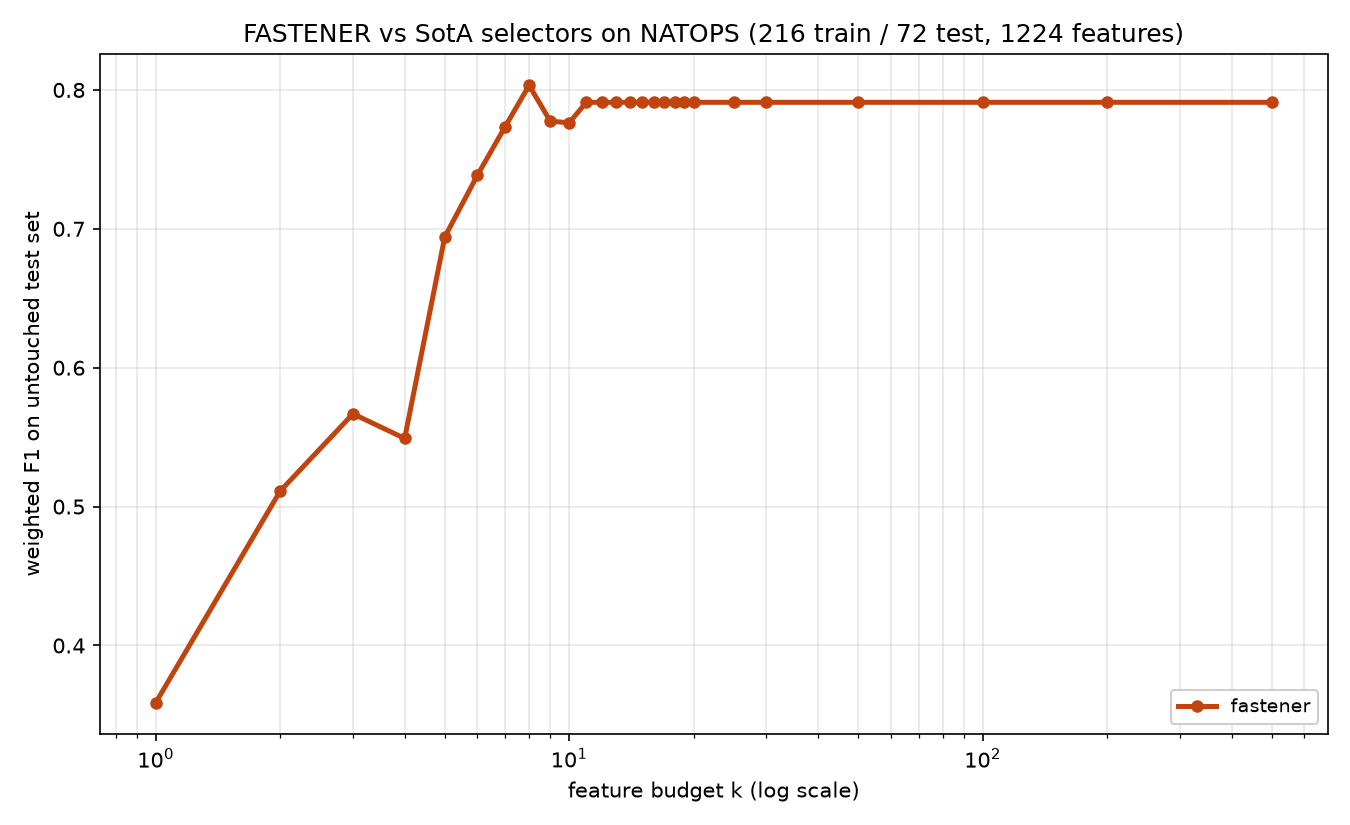

Data behind this chart, as committed beside it:
method, algorithm_id, seed, budget_k, n_features_used, val_f1, test_f1, test_accuracy, test_balanced_accuracy
fastener, fastener@f7f475c+b7e724d#e357, 1999, 1, 1, 0.4993, 0.3588, 0.3611, 0.3611
fastener, fastener@f7f475c+b7e724d#e357, 1999, 2, 2, 0.6183, 0.5112, 0.5278, 0.5278
fastener, fastener@f7f475c+b7e724d#e357, 1999, 3, 3, 0.7368, 0.5668, 0.5833, 0.5833
fastener, fastener@f7f475c+b7e724d#e357, 1999, 4, 4, 0.7794, 0.5491, 0.5556, 0.5556
fastener, fastener@f7f475c+b7e724d#e357, 1999, 5, 5, 0.8244, 0.6941, 0.6944, 0.6944
fastener, fastener@f7f475c+b7e724d#e357, 1999, 6, 6, 0.8436, 0.7387, 0.75, 0.75
fastener, fastener@f7f475c+b7e724d#e357, 1999, 7, 7, 0.8875, 0.7736, 0.7778, 0.7778
fastener, fastener@f7f475c+b7e724d#e357, 1999, 8, 8, 0.8879, 0.8033, 0.8056, 0.8056
fastener, fastener@f7f475c+b7e724d#e357, 1999, 9, 9, 0.8881, 0.7775, 0.7778, 0.7778
fastener, fastener@f7f475c+b7e724d#e357, 1999, 10, 10, 0.9298, 0.7764, 0.7778, 0.7778
fastener, fastener@f7f475c+b7e724d#e357, 1999, 11, 11, 0.9437, 0.7911, 0.7917, 0.7917
fastener, fastener@f7f475c+b7e724d#e357, 1999, 12, 11, 0.9437, 0.7911, 0.7917, 0.7917
fastener, fastener@f7f475c+b7e724d#e357, 1999, 13, 11, 0.9437, 0.7911, 0.7917, 0.7917
fastener, fastener@f7f475c+b7e724d#e357, 1999, 14, 11, 0.9437, 0.7911, 0.7917, 0.7917
fastener, fastener@f7f475c+b7e724d#e357, 1999, 15, 11, 0.9437, 0.7911, 0.7917, 0.7917
fastener, fastener@f7f475c+b7e724d#e357, 1999, 16, 11, 0.9437, 0.7911, 0.7917, 0.7917
fastener, fastener@f7f475c+b7e724d#e357, 1999, 17, 11, 0.9437, 0.7911, 0.7917, 0.7917
fastener, fastener@f7f475c+b7e724d#e357, 1999, 18, 11, 0.9437, 0.7911, 0.7917, 0.7917
fastener, fastener@f7f475c+b7e724d#e357, 1999, 19, 11, 0.9437, 0.7911, 0.7917, 0.7917
fastener, fastener@f7f475c+b7e724d#e357, 1999, 20, 11, 0.9437, 0.7911, 0.7917, 0.7917
fastener, fastener@f7f475c+b7e724d#e357, 1999, 25, 11, 0.9437, 0.7911, 0.7917, 0.7917
fastener, fastener@f7f475c+b7e724d#e357, 1999, 30, 11, 0.9437, 0.7911, 0.7917, 0.7917
fastener, fastener@f7f475c+b7e724d#e357, 1999, 50, 11, 0.9437, 0.7911, 0.7917, 0.7917
fastener, fastener@f7f475c+b7e724d#e357, 1999, 100, 11, 0.9437, 0.7911, 0.7917, 0.7917
fastener, fastener@f7f475c+b7e724d#e357, 1999, 200, 11, 0.9437, 0.7911, 0.7917, 0.7917
fastener, fastener@f7f475c+b7e724d#e357, 1999, 500, 11, 0.9437, 0.7911, 0.7917, 0.7917
